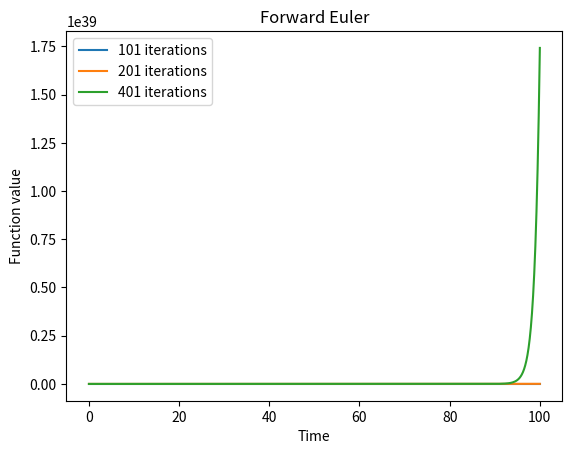
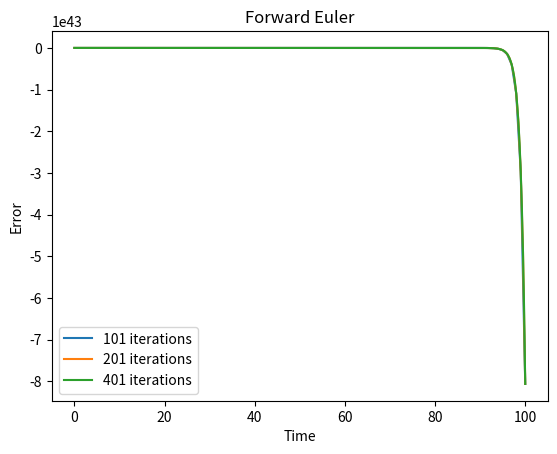

Here is the Python script that generated these plots, in order:
import time

import matplotlib.pyplot as plt
import numpy as np

# global constants here
a = 1.0


def func(x, t):
    """
    :param x: spatial variable
    :param t: temporal variable
    :param a: global constant
    :return: function
    """
    return a * x


def forward_euler(f, eta, k, N):
    """
    Function to perform forward Euler. This is a simple technique
    to solve differential equations numerically.
    :param f: function. RHS of differential equation
    :param eta: initial value
    :param k: time step
    :param N: number of iterations
    :return:
    """
    U = np.zeros(N + 1)
    U[0] = eta

    for i in range(N):
        U[i + 1] = U[i] + k * func(U[i], i * k)

    return U


def forward_euler_err(f, eta, k, N):
    """
    Function to perform forward Euler. This is a simple technique
    to solve differential equations numerically.
    The function also calculates an error.
    :param f: function. RHS of differential equation
    :param eta: initial value
    :param k: time step
    :param N: number of iterations
    :return:
    """
    U = np.zeros(N + 1)
    err = np.zeros(N + 1)
    U[0] = eta

    for i in range(N):
        U[i + 1] = U[i] + k * f(U[i], i * k)
        err[i + 1] = U[i + 1] - eta * np.exp(a * (i + 1) * k)
        # print(f(U[i], i * k))

    return U, err


def forward_euler_system(f, eta, k, N):
    """
    Function to perform forward Euler on a system. This is a simple technique
    to solve differential equations numerically.
    :param f: function. RHS of differential equation
    :param eta: initial value
    :param k: time step
    :param N: number of iterations
    :return:
    """
    t = 0
    M = len(eta)
    U = np.zeros(M, N + 1)
    U[:, 0] = eta

    for i in range(N):
        f_i = f(U[:, i], t)
        for j in range(M):
            U[j, i + 1] = U[j, i] + k * f_i[j]
        t += k

    return U


# The rest of the code is for timing studies, errors, and plots
# using the forward Euler functions.

start = time.perf_counter()
U_1, err_1 = forward_euler_err(func, 3, 1, 100)
U_2, err_2 = forward_euler_err(func, 3, 0.5, 200)
U_3, err_3 = forward_euler_err(func, 3, 0.25, 400)
end = time.perf_counter()

print(end - start)

# Calculate error ratios - Section A.6.1 of the textbook
num = np.abs(U_1[-1] - U_2[-1])
den = np.abs(U_2[-1] - U_3[-1])
error = num / den

print(error)

# Plot time on the X-axis
fig, ax = plt.subplots()  # Create a figure and an axes.
ax.plot(np.arange(0, 1 * len(U_1), 1), U_1, label=str(len(U_1)) + ' iterations')
ax.plot(np.arange(0, 0.5 * len(U_2), 0.5), U_2, label=str(len(U_2)) + ' iterations')
ax.plot(np.arange(0, 0.25 * len(U_3), 0.25), U_3, label=str(len(U_3)) + ' iterations')
ax.set_xlabel('Time')
ax.set_ylabel('Function value')
ax.set_title("Forward Euler")
ax.legend()
plt.show()

# Missing abs()
fig, ax = plt.subplots()  # Create a figure and axes.
ax.plot(np.arange(0, 1 * len(err_1), 1), err_1, label=str(len(U_1)) + ' iterations')
ax.plot(np.arange(0, 0.5 * len(err_2), 0.5), err_2, label=str(len(U_2)) + ' iterations')
ax.plot(np.arange(0, 0.25 * len(err_3), 0.25), err_3, label=str(len(U_3)) + ' iterations')
ax.set_xlabel('Time')
ax.set_ylabel('Error')
ax.set_title("Forward Euler")
ax.legend()
plt.show()
